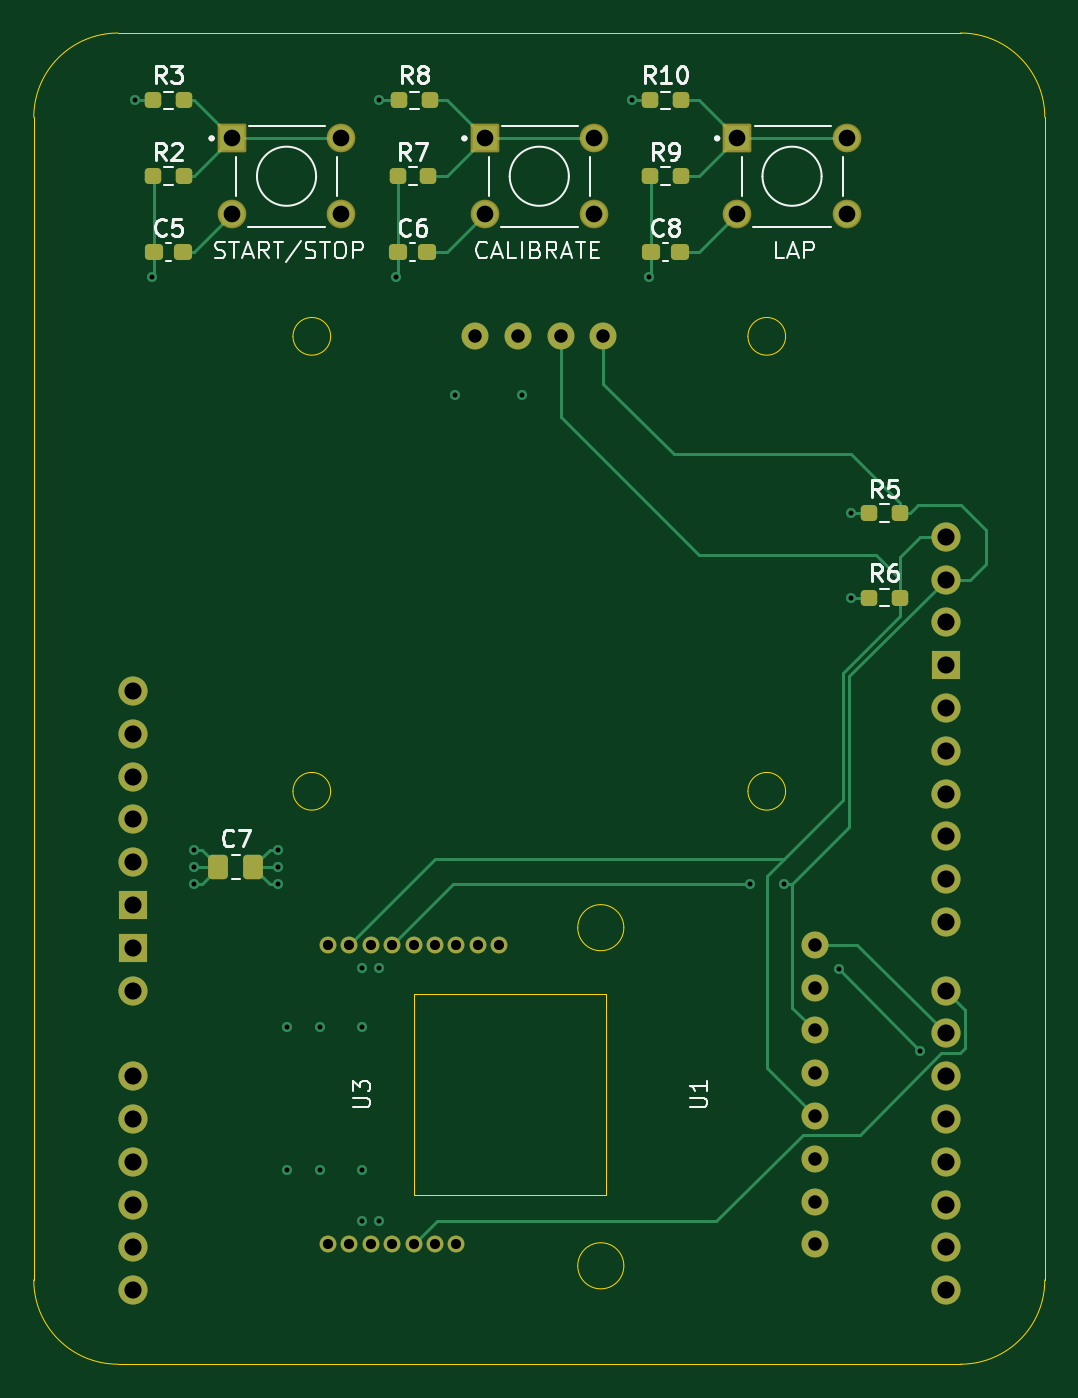
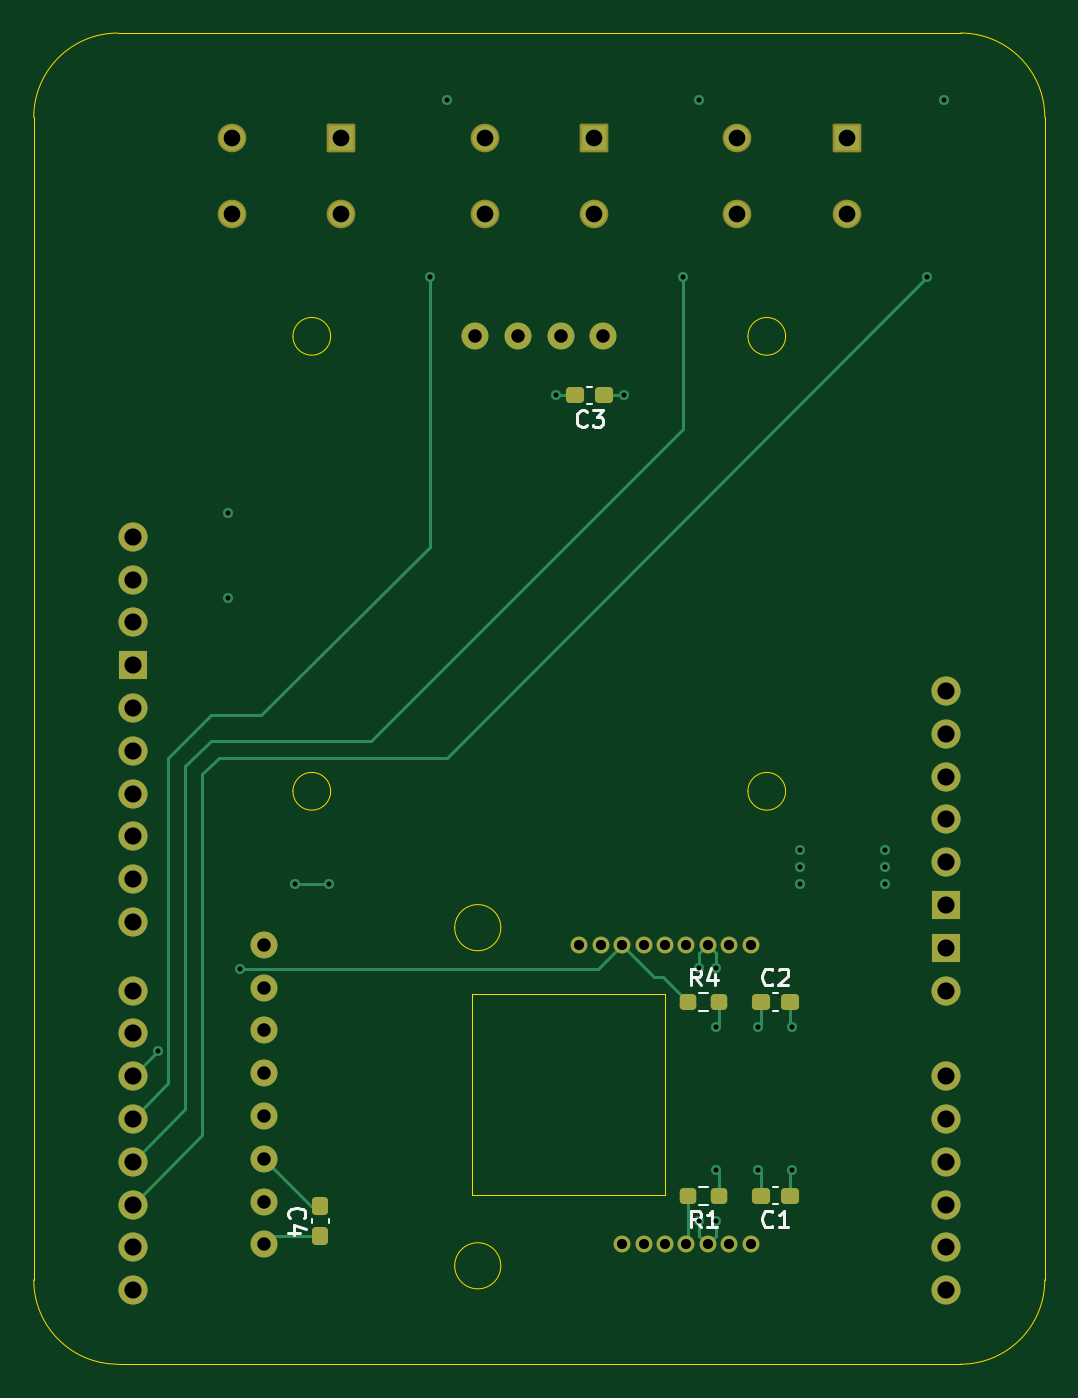
Circuit board: 11 layer files. Board 60.0 x 79.0 mm.
- bottom_copper: dead_reckoning_shield-B_Cu.gbl (8132 bytes)
- bottom_mask: dead_reckoning_shield-B_Mask.gbs (4057 bytes)
- paste: dead_reckoning_shield-B_Paste.gbp (1910 bytes)
- bottom_silk: dead_reckoning_shield-B_Silkscreen.gbo (10971 bytes)
- outline: dead_reckoning_shield-Edge_Cuts.gm1 (2098 bytes)
- top_copper: dead_reckoning_shield-F_Cu.gtl (10791 bytes)
- top_mask: dead_reckoning_shield-F_Mask.gts (4271 bytes)
- paste: dead_reckoning_shield-F_Paste.gtp (2119 bytes)
- top_silk: dead_reckoning_shield-F_Silkscreen.gto (34763 bytes)
- drill: dead_reckoning_shield-NPTH.drl (269 bytes)
- drill: dead_reckoning_shield-PTH.drl (2137 bytes)

=== bottom_copper: dead_reckoning_shield-B_Cu.gbl (8132 bytes, source omitted) ===
=== bottom_mask: dead_reckoning_shield-B_Mask.gbs (4057 bytes, source withheld) ===
=== paste: dead_reckoning_shield-B_Paste.gbp (1910 bytes, source withheld) ===
=== bottom_silk: dead_reckoning_shield-B_Silkscreen.gbo (10971 bytes, source omitted) ===
=== outline: dead_reckoning_shield-Edge_Cuts.gm1 ===
G04 #@! TF.GenerationSoftware,KiCad,Pcbnew,8.0.6*
G04 #@! TF.CreationDate,2025-12-03T00:04:18-05:00*
G04 #@! TF.ProjectId,dead_reckoning_shield,64656164-5f72-4656-936b-6f6e696e675f,rev?*
G04 #@! TF.SameCoordinates,Original*
G04 #@! TF.FileFunction,Profile,NP*
%FSLAX46Y46*%
G04 Gerber Fmt 4.6, Leading zero omitted, Abs format (unit mm)*
G04 Created by KiCad (PCBNEW 8.0.6) date 2025-12-03 00:04:18*
%MOMM*%
%LPD*%
G01*
G04 APERTURE LIST*
G04 #@! TA.AperFunction,Profile*
%ADD10C,0.050000*%
G04 #@! TD*
G04 APERTURE END LIST*
D10*
X175000000Y-146000000D02*
X225000000Y-146000000D01*
X225000000Y-67000000D02*
G75*
G02*
X230000000Y-72000000I0J-5000000D01*
G01*
X175000000Y-67000000D02*
X225000000Y-67000000D01*
X170000000Y-72000000D02*
G75*
G02*
X175000000Y-67000000I5000000J0D01*
G01*
X230000000Y-72000000D02*
X230000000Y-141000000D01*
X175000000Y-146000000D02*
G75*
G02*
X170000000Y-141000000I0J5000000D01*
G01*
X170000000Y-141000000D02*
X170000000Y-72000000D01*
X230000000Y-141000000D02*
G75*
G02*
X225000000Y-146000000I-5000000J0D01*
G01*
X205017832Y-120094000D02*
G75*
G02*
X202282168Y-120094000I-1367832J0D01*
G01*
X202282168Y-120094000D02*
G75*
G02*
X205017832Y-120094000I1367832J0D01*
G01*
X205017832Y-140160000D02*
G75*
G02*
X202282168Y-140160000I-1367832J0D01*
G01*
X202282168Y-140160000D02*
G75*
G02*
X205017832Y-140160000I1367832J0D01*
G01*
X187618034Y-85000000D02*
G75*
G02*
X185381966Y-85000000I-1118034J0D01*
G01*
X185381966Y-85000000D02*
G75*
G02*
X187618034Y-85000000I1118034J0D01*
G01*
X187618034Y-112000000D02*
G75*
G02*
X185381966Y-112000000I-1118034J0D01*
G01*
X185381966Y-112000000D02*
G75*
G02*
X187618034Y-112000000I1118034J0D01*
G01*
X214618034Y-85000000D02*
G75*
G02*
X212381966Y-85000000I-1118034J0D01*
G01*
X212381966Y-85000000D02*
G75*
G02*
X214618034Y-85000000I1118034J0D01*
G01*
X214618034Y-112000000D02*
G75*
G02*
X212381966Y-112000000I-1118034J0D01*
G01*
X212381966Y-112000000D02*
G75*
G02*
X214618034Y-112000000I1118034J0D01*
G01*
X192540000Y-135965000D02*
X203970000Y-135965000D01*
X203970000Y-124035000D01*
X192540000Y-124035000D01*
X192540000Y-135965000D01*
M02*

=== top_copper: dead_reckoning_shield-F_Cu.gtl (10791 bytes, source omitted) ===
=== top_mask: dead_reckoning_shield-F_Mask.gts ===
G04 #@! TF.GenerationSoftware,KiCad,Pcbnew,8.0.6*
G04 #@! TF.CreationDate,2025-12-03T00:04:18-05:00*
G04 #@! TF.ProjectId,dead_reckoning_shield,64656164-5f72-4656-936b-6f6e696e675f,rev?*
G04 #@! TF.SameCoordinates,Original*
G04 #@! TF.FileFunction,Soldermask,Top*
G04 #@! TF.FilePolarity,Negative*
%FSLAX46Y46*%
G04 Gerber Fmt 4.6, Leading zero omitted, Abs format (unit mm)*
G04 Created by KiCad (PCBNEW 8.0.6) date 2025-12-03 00:04:18*
%MOMM*%
%LPD*%
G01*
G04 APERTURE LIST*
G04 Aperture macros list*
%AMRoundRect*
0 Rectangle with rounded corners*
0 $1 Rounding radius*
0 $2 $3 $4 $5 $6 $7 $8 $9 X,Y pos of 4 corners*
0 Add a 4 corners polygon primitive as box body*
4,1,4,$2,$3,$4,$5,$6,$7,$8,$9,$2,$3,0*
0 Add four circle primitives for the rounded corners*
1,1,$1+$1,$2,$3*
1,1,$1+$1,$4,$5*
1,1,$1+$1,$6,$7*
1,1,$1+$1,$8,$9*
0 Add four rect primitives between the rounded corners*
20,1,$1+$1,$2,$3,$4,$5,0*
20,1,$1+$1,$4,$5,$6,$7,0*
20,1,$1+$1,$6,$7,$8,$9,0*
20,1,$1+$1,$8,$9,$2,$3,0*%
G04 Aperture macros list end*
%ADD10C,1.600000*%
%ADD11RoundRect,0.102000X-0.749000X-0.749000X0.749000X-0.749000X0.749000X0.749000X-0.749000X0.749000X0*%
%ADD12C,1.702000*%
%ADD13RoundRect,0.237500X-0.250000X-0.237500X0.250000X-0.237500X0.250000X0.237500X-0.250000X0.237500X0*%
%ADD14O,1.727200X1.727200*%
%ADD15R,1.727200X1.727200*%
%ADD16RoundRect,0.250000X-0.337500X-0.475000X0.337500X-0.475000X0.337500X0.475000X-0.337500X0.475000X0*%
%ADD17C,1.000000*%
%ADD18RoundRect,0.237500X-0.300000X-0.237500X0.300000X-0.237500X0.300000X0.237500X-0.300000X0.237500X0*%
%ADD19RoundRect,0.237500X0.250000X0.237500X-0.250000X0.237500X-0.250000X-0.237500X0.250000X-0.237500X0*%
G04 APERTURE END LIST*
D10*
X216350000Y-138890000D03*
X216350000Y-136350000D03*
X216350000Y-133810000D03*
X216350000Y-131270000D03*
X216350000Y-128730000D03*
X216350000Y-126190000D03*
X216350000Y-123650000D03*
X216350000Y-121110000D03*
D11*
X196750000Y-73250000D03*
D12*
X203250000Y-73250000D03*
X196750000Y-77750000D03*
X203250000Y-77750000D03*
D13*
X219587500Y-95500000D03*
X221412500Y-95500000D03*
D14*
X175870000Y-106043000D03*
X175870000Y-108583000D03*
X175870000Y-111123000D03*
X175870000Y-113663000D03*
X175870000Y-116203000D03*
D15*
X175870000Y-118743000D03*
X175870000Y-121283000D03*
D14*
X175870000Y-123823000D03*
X175870000Y-128903000D03*
X175870000Y-131443000D03*
X175870000Y-133983000D03*
X175870000Y-136523000D03*
X175870000Y-139063000D03*
X175870000Y-141603000D03*
X224130000Y-141603000D03*
X224130000Y-139063000D03*
X224130000Y-136523000D03*
X224130000Y-133983000D03*
X224130000Y-131443000D03*
X224130000Y-128903000D03*
X224130000Y-126363000D03*
X224130000Y-123823000D03*
X224130000Y-119759000D03*
X224130000Y-117219000D03*
X224130000Y-114679000D03*
X224130000Y-112139000D03*
X224130000Y-109599000D03*
X224130000Y-107059000D03*
D15*
X224130000Y-104519000D03*
D14*
X224130000Y-101979000D03*
X224130000Y-99439000D03*
X224130000Y-96899000D03*
D16*
X180962500Y-116500000D03*
X183037500Y-116500000D03*
D10*
X196190000Y-85000000D03*
X198730000Y-85000000D03*
X201270000Y-85000000D03*
X203810000Y-85000000D03*
D13*
X177087500Y-75500000D03*
X178912500Y-75500000D03*
D17*
X187460000Y-138890000D03*
X188730000Y-138890000D03*
X190000000Y-138890000D03*
X191270000Y-138890000D03*
X192540000Y-138890000D03*
X193810000Y-138890000D03*
X195080000Y-138890000D03*
X187460000Y-121110000D03*
X188730000Y-121110000D03*
X190000000Y-121110000D03*
X191270000Y-121110000D03*
X192540000Y-121110000D03*
X193810000Y-121110000D03*
X195080000Y-121110000D03*
X196350000Y-121110000D03*
X197620000Y-121110000D03*
D13*
X206587500Y-75500000D03*
X208412500Y-75500000D03*
D18*
X206637500Y-80000000D03*
X208362500Y-80000000D03*
D13*
X191587500Y-75500000D03*
X193412500Y-75500000D03*
D18*
X191637500Y-80000000D03*
X193362500Y-80000000D03*
D19*
X208412500Y-71000000D03*
X206587500Y-71000000D03*
X178912500Y-71000000D03*
X177087500Y-71000000D03*
D11*
X211750000Y-73250000D03*
D12*
X218250000Y-73250000D03*
X211750000Y-77750000D03*
X218250000Y-77750000D03*
D13*
X219587500Y-100500000D03*
X221412500Y-100500000D03*
D19*
X193500000Y-71000000D03*
X191675000Y-71000000D03*
D18*
X177137500Y-80000000D03*
X178862500Y-80000000D03*
D11*
X181750000Y-73250000D03*
D12*
X188250000Y-73250000D03*
X181750000Y-77750000D03*
X188250000Y-77750000D03*
M02*

=== paste: dead_reckoning_shield-F_Paste.gtp (2119 bytes, source withheld) ===
=== top_silk: dead_reckoning_shield-F_Silkscreen.gto (34763 bytes, source omitted) ===
=== drill: dead_reckoning_shield-NPTH.drl ===
M48
; DRILL file {KiCad 8.0.6} date 2025-12-03T00:04:37-0500
; FORMAT={-:-/ absolute / metric / decimal}
; #@! TF.CreationDate,2025-12-03T00:04:37-05:00
; #@! TF.GenerationSoftware,Kicad,Pcbnew,8.0.6
; #@! TF.FileFunction,NonPlated,1,4,NPTH
FMAT,2
METRIC
%
G90
G05
M30

=== drill: dead_reckoning_shield-PTH.drl ===
M48
; DRILL file {KiCad 8.0.6} date 2025-12-03T00:04:37-0500
; FORMAT={-:-/ absolute / metric / decimal}
; #@! TF.CreationDate,2025-12-03T00:04:37-05:00
; #@! TF.GenerationSoftware,Kicad,Pcbnew,8.0.6
; #@! TF.FileFunction,Plated,1,4,PTH
FMAT,2
METRIC
; #@! TA.AperFunction,Plated,PTH,ViaDrill
T1C0.300
; #@! TA.AperFunction,Plated,PTH,ComponentDrill
T2C0.600
; #@! TA.AperFunction,Plated,PTH,ComponentDrill
T3C0.800
; #@! TA.AperFunction,Plated,PTH,ComponentDrill
T4C0.990
; #@! TA.AperFunction,Plated,PTH,ComponentDrill
T5C1.016
%
G90
G05
T1
X176.0Y-71.0
X177.0Y-81.5
X179.5Y-115.5
X179.5Y-116.5
X179.5Y-117.5
X184.5Y-115.5
X184.5Y-116.5
X184.5Y-117.5
X185.0Y-126.0
X185.0Y-134.5
X187.0Y-126.0
X187.0Y-134.5
X189.5Y-122.5
X189.5Y-126.0
X189.5Y-134.5
X189.5Y-137.5
X190.5Y-71.0
X190.5Y-122.5
X190.5Y-137.5
X191.5Y-81.5
X195.0Y-88.5
X199.0Y-88.5
X205.5Y-71.0
X206.5Y-81.5
X212.5Y-117.5
X214.5Y-117.5
X217.777Y-122.55
X218.5Y-95.5
X218.5Y-100.5
X222.613Y-127.386
T2
X187.46Y-121.11
X187.46Y-138.89
X188.73Y-121.11
X188.73Y-138.89
X190.0Y-121.11
X190.0Y-138.89
X191.27Y-121.11
X191.27Y-138.89
X192.54Y-121.11
X192.54Y-138.89
X193.81Y-121.11
X193.81Y-138.89
X195.08Y-121.11
X195.08Y-138.89
X196.35Y-121.11
X197.62Y-121.11
T3
X196.19Y-85.0
X198.73Y-85.0
X201.27Y-85.0
X203.81Y-85.0
X216.35Y-121.11
X216.35Y-123.65
X216.35Y-126.19
X216.35Y-128.73
X216.35Y-131.27
X216.35Y-133.81
X216.35Y-136.35
X216.35Y-138.89
T4
X181.75Y-73.25
X181.75Y-77.75
X188.25Y-73.25
X188.25Y-77.75
X196.75Y-73.25
X196.75Y-77.75
X203.25Y-73.25
X203.25Y-77.75
X211.75Y-73.25
X211.75Y-77.75
X218.25Y-73.25
X218.25Y-77.75
T5
X175.87Y-106.043
X175.87Y-108.583
X175.87Y-111.123
X175.87Y-113.663
X175.87Y-116.203
X175.87Y-118.743
X175.87Y-121.283
X175.87Y-123.823
X175.87Y-128.903
X175.87Y-131.443
X175.87Y-133.983
X175.87Y-136.523
X175.87Y-139.063
X175.87Y-141.603
X224.13Y-96.899
X224.13Y-99.439
X224.13Y-101.979
X224.13Y-104.519
X224.13Y-107.059
X224.13Y-109.599
X224.13Y-112.139
X224.13Y-114.679
X224.13Y-117.219
X224.13Y-119.759
X224.13Y-123.823
X224.13Y-126.363
X224.13Y-128.903
X224.13Y-131.443
X224.13Y-133.983
X224.13Y-136.523
X224.13Y-139.063
X224.13Y-141.603
M30

